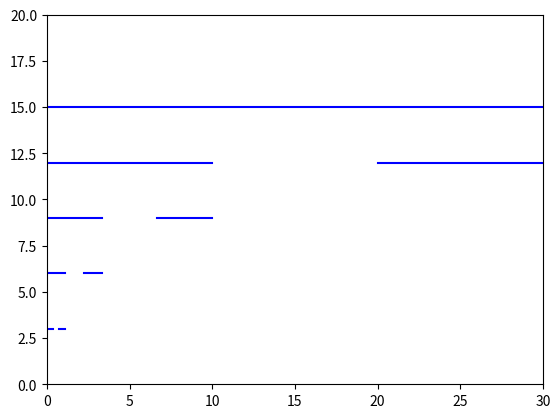

Generate this figure with matplotlib:
#Fractal del conjunto de Cantor

import matplotlib.pyplot as plt
import numpy as np

plt.axis([0,30,0,20])

#Aqui nos muestra como inserte los valores para que la recta tenga una \
#posicion en el plano cartesiano
l=30
n=15

x1=0
y1=n

x2=l
y2=n

x = np.array([x1,x2])
y = np.array([y1,y2])
plt.plot(x, y, color='b')


while n>=5:
    x1=0
    y1=n-3

    x2= l/3
    y2= n-3

    x3= (l/3)*2
    y3= n-3

    x4= l
    y4= n-3

    xiz = np.array([x1,x2])
    yiz = np.array([y1,y2])

    plt.plot(xiz,yiz, color='b')       

    xder = np.array([x3,x4])
    yder = np.array([y3,y4])

    plt.plot(xder,yder, color='b')

    l=l/3
    n=n-3

    
# plt.legend()
plt.show()  

"""for i in list(range(2**n)):
        for a coordenadas
        
        x = np.array([x1,x2])
        y = np.array([y1,y2])
        plt.plot(xiz,yiz, color='b')

    n=n+1"""

